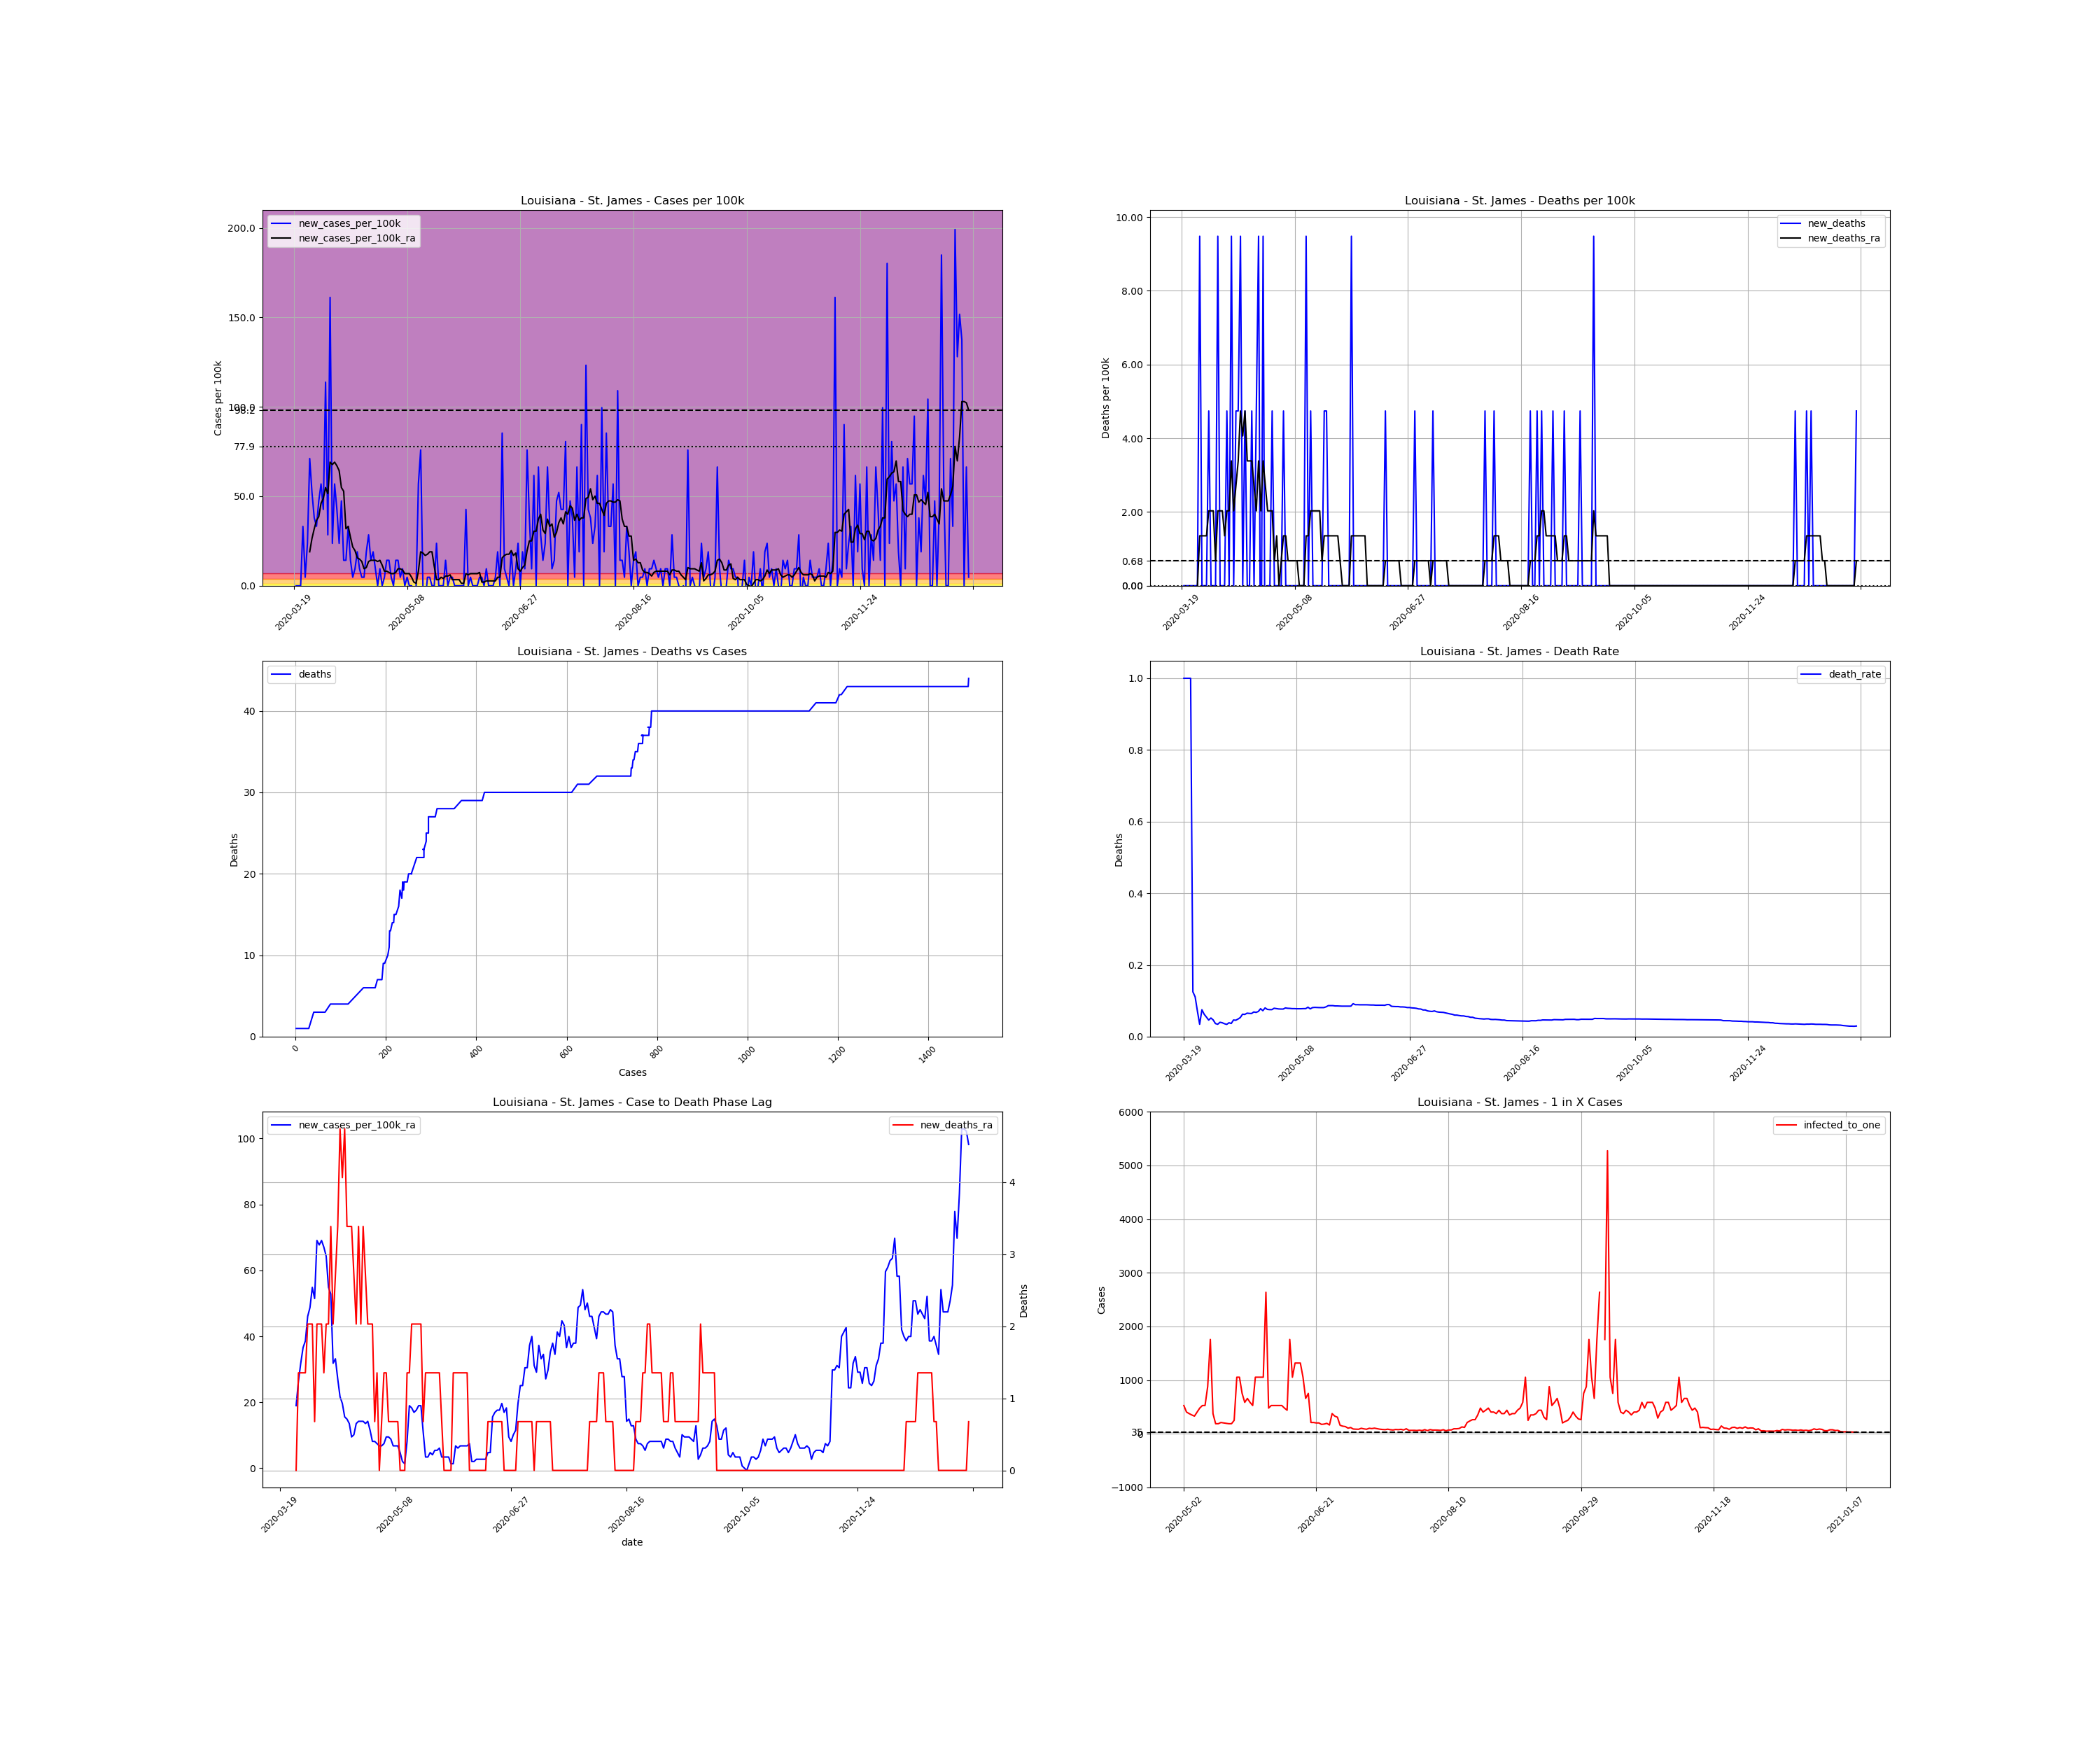

Values plotted in this chart, from the file beside it:
, date, county, state, fips, cases, deaths, COUNTY, STNAME, CTYNAME, POPESTIMATE2019, cases_per_100k, deaths_per_100k, death_rate, new_cases, new_cases_per_100k, new_deaths, new_cases_per_100k_ra, new_deaths_ra, active_cases, infected_to_one
209741, 2020-03-19, St. James, Louisiana, 22093, 1, 1.0, 93, Louisiana, St. James, 21096, 4.74, 4.74, 1.0, , , , , , , 
209742, 2020-03-20, St. James, Louisiana, 22093, 1, 1.0, 93, Louisiana, St. James, 21096, 4.74, 4.74, 1.0, 0.0, 0.0, 0.0, , , , 
209743, 2020-03-21, St. James, Louisiana, 22093, 1, 1.0, 93, Louisiana, St. James, 21096, 4.74, 4.74, 1.0, 0.0, 0.0, 0.0, , , , 
209744, 2020-03-22, St. James, Louisiana, 22093, 1, 1.0, 93, Louisiana, St. James, 21096, 4.74, 4.74, 1.0, 0.0, 0.0, 0.0, , , , 
209745, 2020-03-23, St. James, Louisiana, 22093, 8, 1.0, 93, Louisiana, St. James, 21096, 37.92, 4.74, 0.125, 7.0, 33.18, 0.0, , , , 
209746, 2020-03-24, St. James, Louisiana, 22093, 9, 1.0, 93, Louisiana, St. James, 21096, 42.66, 4.74, 0.1111, 1.0, 4.74, 0.0, , , , 
209747, 2020-03-25, St. James, Louisiana, 22093, 14, 1.0, 93, Louisiana, St. James, 21096, 66.36, 4.74, 0.07143, 5.0, 23.7, 0.0, , , , 
209748, 2020-03-26, St. James, Louisiana, 22093, 29, 1.0, 93, Louisiana, St. James, 21096, 137.5, 4.74, 0.03448, 15.0, 71.1, 0.0, 18.96, 0.0, , 
209749, 2020-03-27, St. James, Louisiana, 22093, 40, 3.0, 93, Louisiana, St. James, 21096, 189.6, 14.22, 0.075, 11.0, 52.14, 9.48, 26.41, 1.354, 39.0, 135.2
209750, 2020-03-28, St. James, Louisiana, 22093, 48, 3.0, 93, Louisiana, St. James, 21096, 227.5, 14.22, 0.0625, 8.0, 37.92, 0.0, 31.83, 1.354, 47.0, 112.2
209751, 2020-03-29, St. James, Louisiana, 22093, 55, 3.0, 93, Louisiana, St. James, 21096, 260.7, 14.22, 0.05455, 7.0, 33.18, 0.0, 36.57, 1.354, 54.0, 97.67
209752, 2020-03-30, St. James, Louisiana, 22093, 65, 3.0, 93, Louisiana, St. James, 21096, 308.1, 14.22, 0.04615, 10.0, 47.4, 0.0, 38.6, 1.354, 64.0, 82.41
209753, 2020-03-31, St. James, Louisiana, 22093, 77, 4.0, 93, Louisiana, St. James, 21096, 365, 18.96, 0.05195, 12.0, 56.88, 4.74, 46.05, 2.032, 69.0, 76.43
209754, 2020-04-01, St. James, Louisiana, 22093, 86, 4.0, 93, Louisiana, St. James, 21096, 407.7, 18.96, 0.04651, 9.0, 42.66, 0.0, 48.76, 2.032, 77.0, 68.49
209755, 2020-04-02, St. James, Louisiana, 22093, 110, 4.0, 93, Louisiana, St. James, 21096, 521.4, 18.96, 0.03636, 24.0, 113.8, 0.0, 54.85, 2.032, 96.0, 54.94
209756, 2020-04-03, St. James, Louisiana, 22093, 116, 4.0, 93, Louisiana, St. James, 21096, 549.9, 18.96, 0.03448, 6.0, 28.44, 0.0, 51.47, 0.6772, 87.0, 60.62
209757, 2020-04-04, St. James, Louisiana, 22093, 150, 6.0, 93, Louisiana, St. James, 21096, 711, 28.44, 0.04, 34.0, 161.2, 9.48, 69.07, 2.032, 110.0, 47.95
209758, 2020-04-05, St. James, Louisiana, 22093, 155, 6.0, 93, Louisiana, St. James, 21096, 734.7, 28.44, 0.03871, 5.0, 23.7, 0.0, 67.72, 2.032, 107.0, 49.29
209759, 2020-04-06, St. James, Louisiana, 22093, 167, 6.0, 93, Louisiana, St. James, 21096, 791.6, 28.44, 0.03593, 12.0, 56.88, 0.0, 69.07, 2.032, 112.0, 47.09
209760, 2020-04-07, St. James, Louisiana, 22093, 176, 6.0, 93, Louisiana, St. James, 21096, 834.3, 28.44, 0.03409, 9.0, 42.66, 0.0, 67.04, 1.354, 111.0, 47.51
209761, 2020-04-08, St. James, Louisiana, 22093, 181, 7.0, 93, Louisiana, St. James, 21096, 858, 33.18, 0.03867, 5.0, 23.7, 4.74, 64.33, 2.032, 104.0, 50.71
209762, 2020-04-09, St. James, Louisiana, 22093, 191, 7.0, 93, Louisiana, St. James, 21096, 905.4, 33.18, 0.03665, 10.0, 47.4, 0.0, 54.85, 2.032, 105.0, 50.23
209763, 2020-04-10, St. James, Louisiana, 22093, 194, 9.0, 93, Louisiana, St. James, 21096, 919.6, 42.66, 0.04639, 3.0, 14.22, 9.48, 52.82, 3.386, 84.0, 62.79
209764, 2020-04-11, St. James, Louisiana, 22093, 197, 9.0, 93, Louisiana, St. James, 21096, 933.8, 42.66, 0.04569, 3.0, 14.22, 0.0, 31.83, 2.032, 81.0, 65.11
209765, 2020-04-12, St. James, Louisiana, 22093, 204, 10.0, 93, Louisiana, St. James, 21096, 967, 47.4, 0.04902, 7.0, 33.18, 4.74, 33.18, 2.709, 54.0, 97.67
209766, 2020-04-13, St. James, Louisiana, 22093, 207, 11.0, 93, Louisiana, St. James, 21096, 981.2, 52.14, 0.05314, 3.0, 14.22, 4.74, 27.09, 3.386, 52.0, 101.4
209767, 2020-04-14, St. James, Louisiana, 22093, 208, 13.0, 93, Louisiana, St. James, 21096, 986, 61.62, 0.0625, 1.0, 4.74, 9.48, 21.67, 4.74, 41.0, 128.6
209768, 2020-04-15, St. James, Louisiana, 22093, 210, 13.0, 93, Louisiana, St. James, 21096, 995.4, 61.62, 0.0619, 2.0, 9.48, 0.0, 19.64, 4.063, 34.0, 155.1
209769, 2020-04-16, St. James, Louisiana, 22093, 214, 14.0, 93, Louisiana, St. James, 21096, 1014, 66.36, 0.06542, 4.0, 18.96, 4.74, 15.58, 4.74, 33.0, 159.8
209770, 2020-04-17, St. James, Louisiana, 22093, 216, 14.0, 93, Louisiana, St. James, 21096, 1024, 66.36, 0.06481, 2.0, 9.48, 0.0, 14.9, 3.386, 25.0, 211
209771, 2020-04-18, St. James, Louisiana, 22093, 217, 14.0, 93, Louisiana, St. James, 21096, 1029, 66.36, 0.06452, 1.0, 4.74, 0.0, 13.54, 3.386, 23.0, 229.3
209772, 2020-04-19, St. James, Louisiana, 22093, 218, 15.0, 93, Louisiana, St. James, 21096, 1033, 71.1, 0.06881, 1.0, 4.74, 4.74, 9.48, 3.386, 21.0, 251.1
209773, 2020-04-20, St. James, Louisiana, 22093, 222, 15.0, 93, Louisiana, St. James, 21096, 1052, 71.1, 0.06757, 4.0, 18.96, 0.0, 10.16, 2.709, 18.0, 293.0
209774, 2020-04-21, St. James, Louisiana, 22093, 228, 16.0, 93, Louisiana, St. James, 21096, 1081, 75.84, 0.07018, 6.0, 28.44, 4.74, 13.54, 2.032, 21.0, 251.1
209775, 2020-04-22, St. James, Louisiana, 22093, 231, 18.0, 93, Louisiana, St. James, 21096, 1095, 85.32, 0.07792, 3.0, 14.22, 9.48, 14.22, 3.386, 23.0, 229.3
209776, 2020-04-23, St. James, Louisiana, 22093, 235, 17.0, 93, Louisiana, St. James, 21096, 1114, 80.58, 0.07234, 4.0, 18.96, -4.74, 14.22, 2.032, 25.0, 211
209777, 2020-04-24, St. James, Louisiana, 22093, 237, 19.0, 93, Louisiana, St. James, 21096, 1123, 90.06, 0.08017, 2.0, 9.48, 9.48, 14.22, 3.386, 23.0, 229.3
209778, 2020-04-25, St. James, Louisiana, 22093, 237, 18.0, 93, Louisiana, St. James, 21096, 1123, 85.32, 0.07595, 0.0, 0.0, -4.74, 13.54, 2.709, 21.0, 251.1
209779, 2020-04-26, St. James, Louisiana, 22093, 239, 18.0, 93, Louisiana, St. James, 21096, 1133, 85.32, 0.07531, 2.0, 9.48, 0.0, 14.22, 2.032, 22.0, 239.7
209780, 2020-04-27, St. James, Louisiana, 22093, 239, 18.0, 93, Louisiana, St. James, 21096, 1133, 85.32, 0.07531, 0.0, 0.0, 0.0, 11.51, 2.032, 21.0, 251.1
209781, 2020-04-28, St. James, Louisiana, 22093, 240, 19.0, 93, Louisiana, St. James, 21096, 1138, 90.06, 0.07917, 1.0, 4.74, 4.74, 8.126, 2.032, 18.0, 293.0
209782, 2020-04-29, St. James, Louisiana, 22093, 243, 19.0, 93, Louisiana, St. James, 21096, 1152, 90.06, 0.07819, 3.0, 14.22, 0.0, 8.126, 0.6772, 15.0, 351.6
209783, 2020-04-30, St. James, Louisiana, 22093, 246, 19.0, 93, Louisiana, St. James, 21096, 1166, 90.06, 0.07724, 3.0, 14.22, 0.0, 7.449, 1.354, 15.0, 351.6
209784, 2020-05-01, St. James, Louisiana, 22093, 247, 19.0, 93, Louisiana, St. James, 21096, 1171, 90.06, 0.07692, 1.0, 4.74, 0.0, 6.772, 0.0, 12.0, 439.5
209785, 2020-05-02, St. James, Louisiana, 22093, 247, 19.0, 93, Louisiana, St. James, 21096, 1171, 90.06, 0.07692, 0.0, 0.0, 0.0, 6.772, 0.6772, 10.0, 527.4
209786, 2020-05-03, St. James, Louisiana, 22093, 250, 20.0, 93, Louisiana, St. James, 21096, 1185, 94.8, 0.08, 3.0, 14.22, 4.74, 7.449, 1.354, 13.0, 405.7
209787, 2020-05-04, St. James, Louisiana, 22093, 253, 20.0, 93, Louisiana, St. James, 21096, 1199, 94.8, 0.07905, 3.0, 14.22, 0.0, 9.48, 1.354, 14.0, 376.7
209788, 2020-05-05, St. James, Louisiana, 22093, 254, 20.0, 93, Louisiana, St. James, 21096, 1204, 94.8, 0.07874, 1.0, 4.74, 0.0, 9.48, 0.6772, 15.0, 351.6
209789, 2020-05-06, St. James, Louisiana, 22093, 256, 20.0, 93, Louisiana, St. James, 21096, 1214, 94.8, 0.07812, 2.0, 9.48, 0.0, 8.803, 0.6772, 16.0, 329.6
209790, 2020-05-07, St. James, Louisiana, 22093, 256, 20.0, 93, Louisiana, St. James, 21096, 1214, 94.8, 0.07812, 0.0, 0.0, 0.0, 6.772, 0.6772, 13.0, 405.7
209791, 2020-05-08, St. James, Louisiana, 22093, 257, 20.0, 93, Louisiana, St. James, 21096, 1218, 94.8, 0.07782, 1.0, 4.74, 0.0, 6.772, 0.6772, 11.0, 479.5
209792, 2020-05-09, St. James, Louisiana, 22093, 257, 20.0, 93, Louisiana, St. James, 21096, 1218, 94.8, 0.07782, 0.0, 0.0, 0.0, 6.772, 0.6772, 10.0, 527.4
209793, 2020-05-10, St. James, Louisiana, 22093, 257, 20.0, 93, Louisiana, St. James, 21096, 1218, 94.8, 0.07782, 0.0, 0.0, 0.0, 4.74, 0.0, 10.0, 527.4
209794, 2020-05-11, St. James, Louisiana, 22093, 256, 20.0, 93, Louisiana, St. James, 21096, 1214, 94.8, 0.07812, -1.0, -4.74, 0.0, 2.032, 0.0, 6.0, 879.0
209795, 2020-05-12, St. James, Louisiana, 22093, 256, 20.0, 93, Louisiana, St. James, 21096, 1214, 94.8, 0.07812, 0.0, 0.0, 0.0, 1.354, 0.0, 3.0, 1758
209796, 2020-05-13, St. James, Louisiana, 22093, 268, 22.0, 93, Louisiana, St. James, 21096, 1270, 104.3, 0.08209, 12.0, 56.88, 9.48, 8.126, 1.354, 14.0, 376.7
209797, 2020-05-14, St. James, Louisiana, 22093, 284, 22.0, 93, Louisiana, St. James, 21096, 1346, 104.3, 0.07746, 16.0, 75.84, 0.0, 18.96, 1.354, 28.0, 188.4
209798, 2020-05-15, St. James, Louisiana, 22093, 284, 23.0, 93, Louisiana, St. James, 21096, 1346, 109, 0.08099, 0.0, 0.0, 4.74, 18.28, 2.032, 28.0, 188.4
209799, 2020-05-16, St. James, Louisiana, 22093, 282, 23.0, 93, Louisiana, St. James, 21096, 1337, 109, 0.08156, -2.0, -9.48, 0.0, 16.93, 2.032, 25.0, 211
209800, 2020-05-17, St. James, Louisiana, 22093, 283, 23.0, 93, Louisiana, St. James, 21096, 1341, 109, 0.08127, 1.0, 4.74, 0.0, 17.61, 2.032, 26.0, 202.8
... 239 more rows
